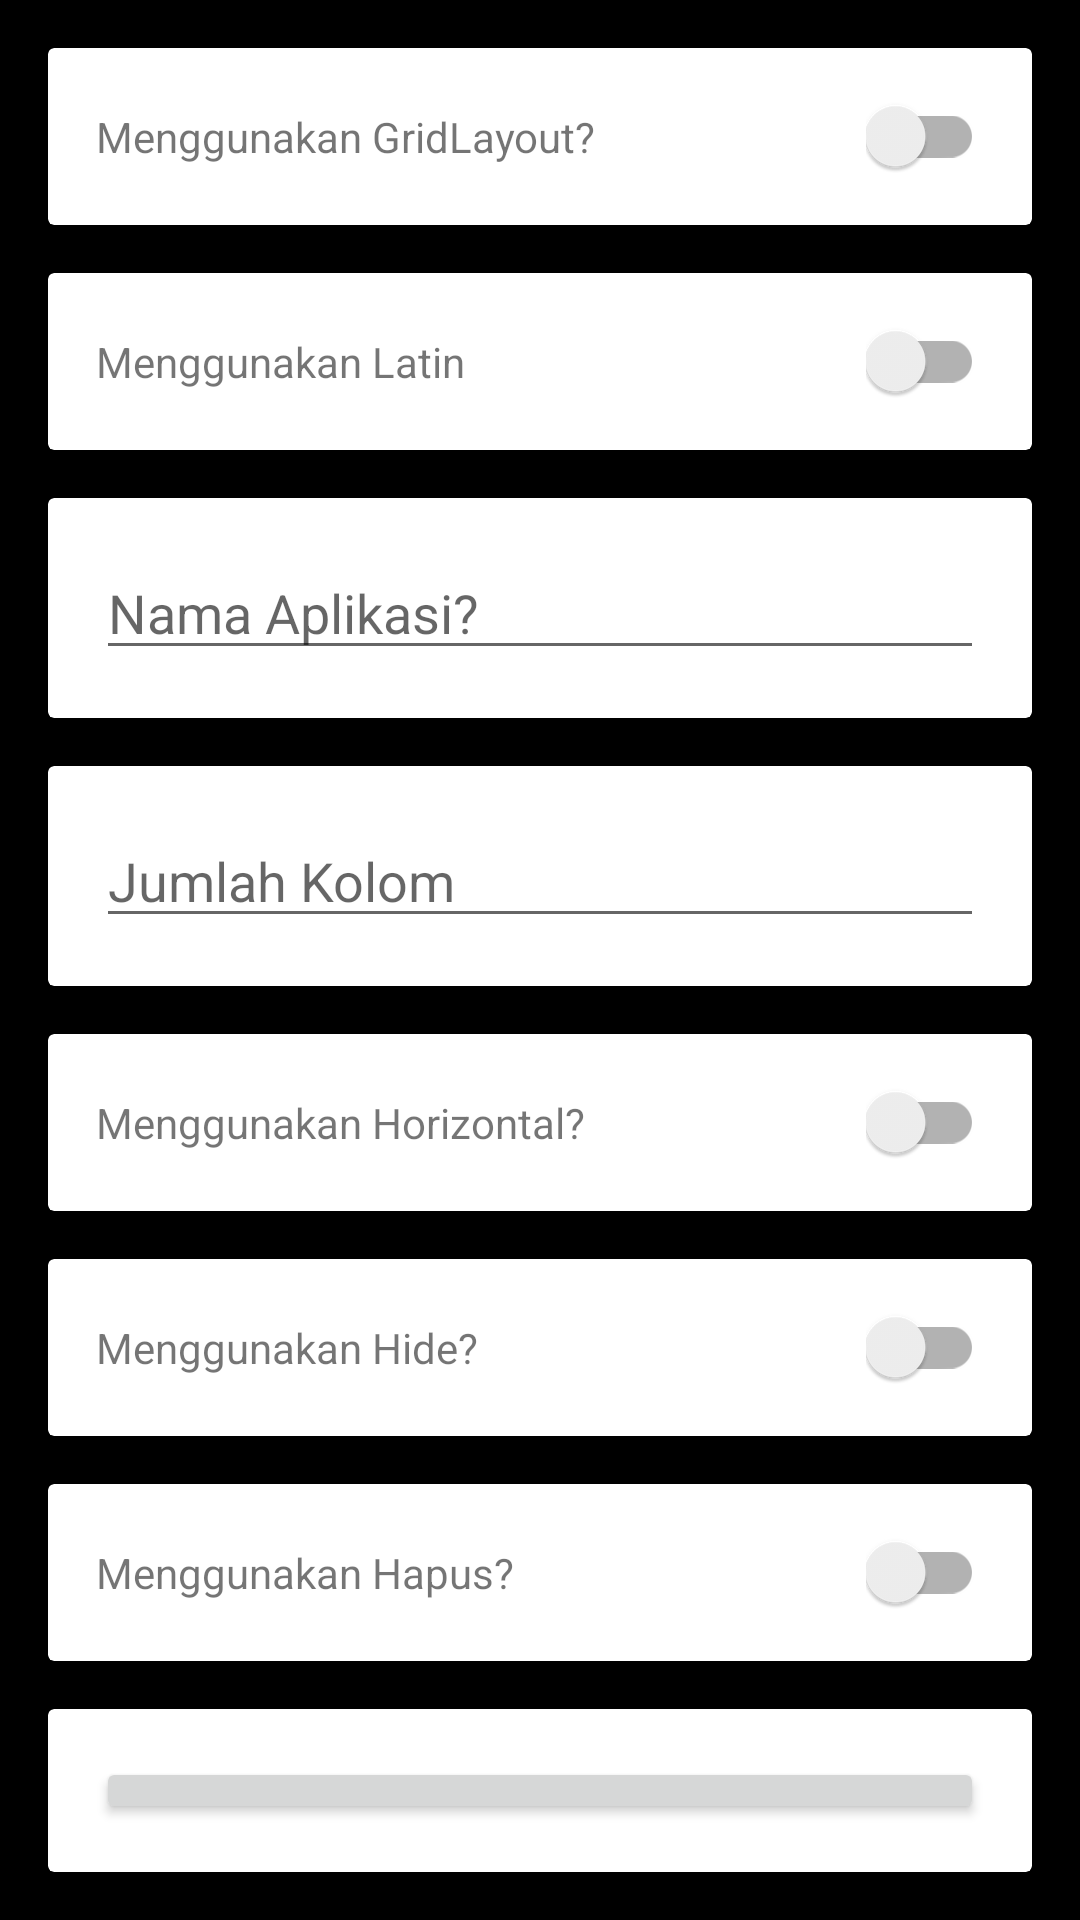

Write the Android layout XML for this screen, with the resource values it uses.
<!-- AndroidManifest.xml: application theme AppTheme -->
<!-- res/layout/activity_settings.xml -->
<?xml version="1.0" encoding="utf-8"?>
<LinearLayout xmlns:android="http://schemas.android.com/apk/res/android"
    xmlns:app="http://schemas.android.com/apk/res-auto"
    xmlns:tools="http://schemas.android.com/tools"
    android:layout_width="match_parent"
    android:layout_height="match_parent"
    android:padding="8dp"
    android:background="@color/colorPrimaryDark"
    android:orientation="vertical"
    tools:context=".SettingsActivity">
    
    <androidx.cardview.widget.CardView
        android:layout_width="match_parent"
        android:layout_height="wrap_content"
        android:layout_margin="8dp">
        <RelativeLayout
            android:layout_width="match_parent"
            android:layout_height="wrap_content"
            android:padding="16dp">
            <TextView
                android:layout_width="wrap_content"
                android:layout_height="wrap_content"
                android:layout_alignParentStart="true"
                android:layout_alignParentLeft="true"
                android:text="Menggunakan GridLayout?"
                android:layout_centerVertical="true"/>
            <androidx.appcompat.widget.SwitchCompat
                android:layout_width="wrap_content"
                android:layout_height="wrap_content"
                android:id="@+id/settingGrid"
                android:layout_alignParentEnd="true"
                android:layout_alignParentRight="true"
                android:layout_centerVertical="true"/>
        </RelativeLayout>
    </androidx.cardview.widget.CardView>

    <androidx.cardview.widget.CardView
        android:layout_width="match_parent"
        android:layout_height="wrap_content"
        android:layout_margin="8dp">
        <RelativeLayout
            android:layout_width="match_parent"
            android:layout_height="wrap_content"
            android:padding="16dp">
            <TextView
                android:layout_width="wrap_content"
                android:layout_height="wrap_content"
                android:layout_alignParentStart="true"
                android:layout_alignParentLeft="true"
                android:text="Menggunakan Latin"
                android:layout_centerVertical="true"/>
            <androidx.appcompat.widget.SwitchCompat
                android:layout_width="wrap_content"
                android:layout_height="wrap_content"
                android:id="@+id/settingLatin"
                android:layout_alignParentEnd="true"
                android:layout_alignParentRight="true"
                android:layout_centerVertical="true"/>
        </RelativeLayout>
    </androidx.cardview.widget.CardView>

    <androidx.cardview.widget.CardView
        android:layout_width="match_parent"
        android:layout_height="wrap_content"
        android:layout_margin="8dp">
        <RelativeLayout
            android:layout_width="match_parent"
            android:layout_height="wrap_content"
            android:padding="16dp">
            <EditText
                android:layout_width="match_parent"
                android:layout_height="wrap_content"

                android:hint="Nama Aplikasi?"
                android:id="@+id/settingAppName"/>
        </RelativeLayout>
    </androidx.cardview.widget.CardView>

    <androidx.cardview.widget.CardView
        android:layout_width="match_parent"
        android:layout_height="wrap_content"
        android:layout_margin="8dp">
        <RelativeLayout
            android:layout_width="match_parent"
            android:layout_height="wrap_content"
            android:padding="16dp">
            <EditText
                android:layout_width="match_parent"
                android:layout_height="wrap_content"

                android:hint="Jumlah Kolom"
                android:inputType="number"
                android:id="@+id/settingColumn"/>
        </RelativeLayout>
    </androidx.cardview.widget.CardView>
    <androidx.cardview.widget.CardView
        android:layout_width="match_parent"
        android:layout_height="wrap_content"
        android:layout_margin="8dp">
        <RelativeLayout
            android:layout_width="match_parent"
            android:layout_height="wrap_content"
            android:padding="16dp">
            <TextView
                android:layout_width="wrap_content"
                android:layout_height="wrap_content"
                android:layout_alignParentStart="true"
                android:layout_alignParentLeft="true"
                android:text="Menggunakan Horizontal?"
                android:layout_centerVertical="true"/>
            <androidx.appcompat.widget.SwitchCompat
                android:layout_width="wrap_content"
                android:layout_height="wrap_content"
                android:id="@+id/settingHorizontal"
                android:layout_alignParentEnd="true"
                android:layout_alignParentRight="true"
                android:layout_centerVertical="true"/>
        </RelativeLayout>
    </androidx.cardview.widget.CardView>
    <androidx.cardview.widget.CardView
        android:layout_width="match_parent"
        android:layout_height="wrap_content"
        android:layout_margin="8dp">
        <RelativeLayout
            android:layout_width="match_parent"
            android:layout_height="wrap_content"
            android:padding="16dp">
            <TextView
                android:layout_width="wrap_content"
                android:layout_height="wrap_content"
                android:layout_alignParentStart="true"
                android:layout_alignParentLeft="true"
                android:text="Menggunakan Hide?"
                android:layout_centerVertical="true"/>
            <androidx.appcompat.widget.SwitchCompat
                android:layout_width="wrap_content"
                android:layout_height="wrap_content"
                android:id="@+id/settinghide"
                android:layout_alignParentEnd="true"
                android:layout_alignParentRight="true"
                android:layout_centerVertical="true"/>
        </RelativeLayout>
    </androidx.cardview.widget.CardView>
    <androidx.cardview.widget.CardView
        android:layout_width="match_parent"
        android:layout_height="wrap_content"
        android:layout_margin="8dp">
        <RelativeLayout
            android:layout_width="match_parent"
            android:layout_height="wrap_content"
            android:padding="16dp">
            <TextView
                android:layout_width="wrap_content"
                android:layout_height="wrap_content"
                android:layout_alignParentStart="true"
                android:layout_alignParentLeft="true"
                android:text="Menggunakan Hapus?"
                android:layout_centerVertical="true"/>
            <androidx.appcompat.widget.SwitchCompat
                android:layout_width="wrap_content"
                android:layout_height="wrap_content"
                android:id="@+id/settinghapus"
                android:layout_alignParentEnd="true"
                android:layout_alignParentRight="true"
                android:layout_centerVertical="true"/>
        </RelativeLayout>
    </androidx.cardview.widget.CardView>

    <androidx.cardview.widget.CardView
        android:layout_width="match_parent"
        android:layout_height="wrap_content"
        android:layout_margin="8dp">
        <RelativeLayout
            android:layout_width="match_parent"
            android:layout_height="wrap_content"
            android:padding="16dp">
            <Button
                android:id="@+id/darkmode"
                android:layout_width="match_parent"
                android:layout_height="wrap_content"
                android:text="UBAH THEME" />
        </RelativeLayout>
    </androidx.cardview.widget.CardView>
</LinearLayout>
<!-- resources referenced by this layout -->
<resources>
  <color name="colorPrimaryDark">#FF000000</color>
  <style name="AppTheme" parent="Theme.AppCompat.DayNight.DarkActionBar">
          
          <item name="colorPrimary">@color/colorPrimary</item>
          <item name="colorPrimaryDark">@color/colorPrimaryDark</item>
          <item name="colorAccent">@color/colorAccent</item>
      </style>
  <color name="colorPrimary">#6200EE</color>
  <color name="colorAccent">#03DAC5</color>
</resources>
